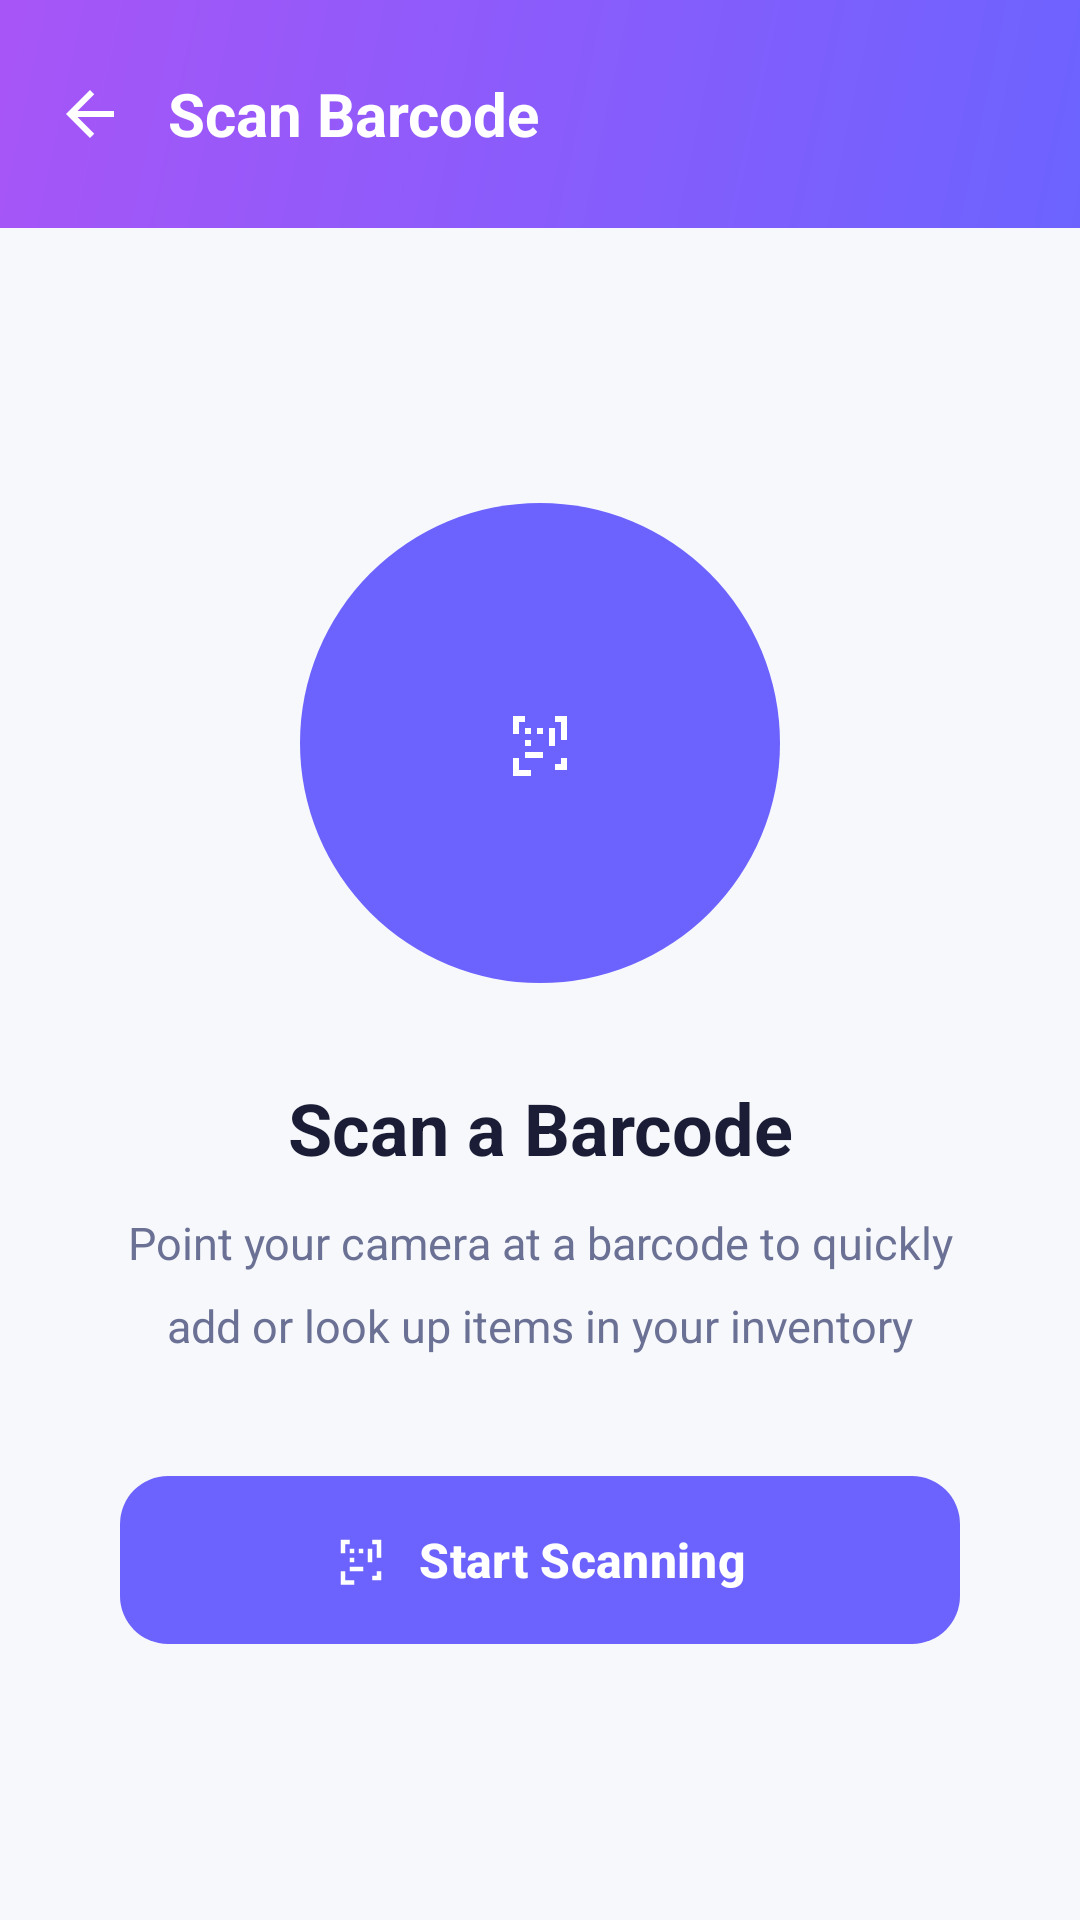

Write the Android layout XML for this screen, with the resource values it uses.
<!-- AndroidManifest.xml: application theme Theme.Stockify -->
<!-- res/layout/activity_scan.xml -->
<?xml version="1.0" encoding="utf-8"?>
<LinearLayout
    xmlns:android="http://schemas.android.com/apk/res/android"
    xmlns:app="http://schemas.android.com/apk/res-auto"
    android:layout_width="match_parent"
    android:layout_height="match_parent"
    android:background="@color/surface_bg"
    android:orientation="vertical">

    
    <LinearLayout
        android:layout_width="match_parent"
        android:layout_height="wrap_content"
        android:background="@drawable/bg_header_gradient"
        android:gravity="center_vertical"
        android:orientation="horizontal"
        android:paddingStart="4dp"
        android:paddingTop="12dp"
        android:paddingEnd="20dp"
        android:paddingBottom="12dp">

        <ImageButton
            android:id="@+id/backButton"
            android:layout_width="52dp"
            android:layout_height="52dp"
            android:background="?attr/selectableItemBackgroundBorderless"
            android:src="@drawable/ic_arrow_back"
            app:tint="#FFFFFF"
            android:contentDescription="Go back"/>

        <TextView
            android:layout_width="0dp"
            android:layout_height="wrap_content"
            android:layout_weight="1"
            android:text="@string/scan_title"
            android:textColor="#FFFFFF"
            android:textSize="20sp"
            android:textStyle="bold"/>
    </LinearLayout>

    
    <LinearLayout
        android:layout_width="match_parent"
        android:layout_height="0dp"
        android:layout_weight="1"
        android:gravity="center"
        android:orientation="vertical"
        android:padding="40dp">

        
        <LinearLayout
            android:layout_width="160dp"
            android:layout_height="160dp"
            android:background="@drawable/bg_icon_circle_primary"
            android:gravity="center">
            <ImageView
                android:layout_width="72dp"
                android:layout_height="72dp"
                android:src="@drawable/ic_qr_scan"
                app:tint="#FFFFFF"
                android:scaleType="centerInside"/>
        </LinearLayout>

        <TextView
            android:layout_width="wrap_content"
            android:layout_height="wrap_content"
            android:layout_marginTop="32dp"
            android:gravity="center"
            android:text="@string/scan_heading"
            android:textColor="@color/text_heading"
            android:textSize="24sp"
            android:textStyle="bold"/>

        <TextView
            android:layout_width="match_parent"
            android:layout_height="wrap_content"
            android:layout_marginTop="12dp"
            android:gravity="center"
            android:lineSpacingMultiplier="1.5"
            android:text="@string/scan_body"
            android:textColor="@color/text_secondary"
            android:textSize="15sp"/>

        
        <com.google.android.material.button.MaterialButton
            android:id="@+id/btn_scan"
            android:layout_width="match_parent"
            android:layout_height="56dp"
            android:layout_marginTop="40dp"
            android:insetTop="0dp"
            android:insetBottom="0dp"
            android:text="@string/btn_start_scanning"
            android:textSize="16sp"
            android:textStyle="bold"
            app:backgroundTint="@color/brand_primary"
            app:cornerRadius="16dp"
            app:icon="@drawable/ic_qr_scan"
            app:iconGravity="textStart"
            app:iconPadding="10dp"/>

    </LinearLayout>
</LinearLayout>
<!-- resources referenced by this layout -->
<resources>
  <color name="brand_primary">#6C63FF</color>
  <color name="surface_bg">#F7F8FC</color>
  <color name="text_heading">#1A1D35</color>
  <color name="text_secondary">#6B7194</color>
  <!-- drawable bg_header_gradient (drawable) -->
  <?xml version="1.0" encoding="utf-8"?>
  <shape xmlns:android="http://schemas.android.com/apk/res/android" android:shape="rectangle">
      <gradient
          android:startColor="#6C63FF"
          android:endColor="#A855F7"
          android:angle="135"/>
      <corners
          android:bottomLeftRadius="0dp"
          android:bottomRightRadius="0dp"
          android:topLeftRadius="0dp"
          android:topRightRadius="0dp"/>
  </shape>
  <!-- drawable bg_icon_circle_primary (drawable) -->
  <?xml version="1.0" encoding="utf-8"?>
  <shape xmlns:android="http://schemas.android.com/apk/res/android"
      android:shape="oval">
      <solid android:color="#6C63FF" />
  </shape>
  <!-- drawable ic_arrow_back (drawable) -->
  <vector xmlns:android="http://schemas.android.com/apk/res/android"
      android:width="24dp"
      android:height="24dp"
      android:viewportWidth="24"
      android:viewportHeight="24">
  
      <path
          android:fillColor="@android:color/black"
          android:pathData="M20,11H7.83l5.59,-5.59L12,4l-8,8 8,8 1.41,-1.41L7.83,13H20v-2z"/>
  </vector>
  <!-- drawable ic_qr_scan (drawable) -->
  <vector xmlns:android="http://schemas.android.com/apk/res/android"
      android:width="24dp"
      android:height="24dp"
      android:viewportWidth="24"
      android:viewportHeight="24"
      android:tint="?attr/colorControlNormal">
      <path android:fillColor="@android:color/white" android:pathData="M3,3h4v2H5v4H3V3z"/>
      <path android:fillColor="@android:color/white" android:pathData="M3,17h2v4h4v2H3V17z"/>
      <path android:fillColor="@android:color/white" android:pathData="M17,3h4v8h-2V5h-2V3z"/>
      <path android:fillColor="@android:color/white" android:pathData="M19,17h2v4h-4v-2h2v-2z"/>
      <path android:fillColor="@android:color/white" android:pathData="M7,7h2v2H7z"/>
      <path android:fillColor="@android:color/white" android:pathData="M11,7h2v2h-2z"/>
      <path android:fillColor="@android:color/white" android:pathData="M7,11h2v2H7z"/>
      <path android:fillColor="@android:color/white" android:pathData="M15,7h2v6h-2z"/>
      <path android:fillColor="@android:color/white" android:pathData="M7,15h6v2H7z"/>
  </vector>
  <string name="btn_start_scanning">Start Scanning</string>
  <string name="scan_body">Point your camera at a barcode to quickly add or look up items in your inventory</string>
  <string name="scan_heading">Scan a Barcode</string>
  <string name="scan_title">Scan Barcode</string>
  <color name="text_on_primary">#FFFFFF</color>
  <color name="brand_primary_surface">#EEF0FF</color>
  <color name="brand_primary_dark">#4B44CC</color>
  <color name="color_success">#00C896</color>
  <color name="color_success_bg">#E0FBF4</color>
  <color name="color_error">#FF5370</color>
  <color name="surface_white">#FFFFFF</color>
  <color name="neutral_200">#DDE1EE</color>
  <color name="gradient_start">#6C63FF</color>
</resources>
